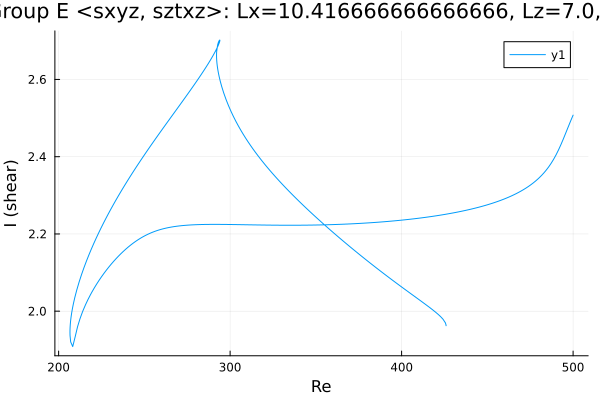

The data file committed next to this chart (first rows):
Re, shear
425.9, 1.962
425.9, 1.962
425.9, 1.962
425.9, 1.962
425.9, 1.962
425.9, 1.963
425.9, 1.963
425.9, 1.963
425.9, 1.964
425.9, 1.964
425.6, 1.97
424.1, 1.979
422.7, 1.986
421.3, 1.992
419.9, 1.997
418.5, 2.002
417.1, 2.007
415.7, 2.012
414.2, 2.017
412.8, 2.021
411.4, 2.026
410, 2.03
408.6, 2.035
407.2, 2.04
405.8, 2.044
404.3, 2.049
402.9, 2.053
401.5, 2.058
400.1, 2.062
398.7, 2.067
397.3, 2.072
395.9, 2.076
394.4, 2.081
393, 2.086
391.6, 2.091
390.2, 2.095
388.8, 2.1
387.4, 2.105
386, 2.11
384.5, 2.115
383.1, 2.12
381.7, 2.124
380.3, 2.129
378.9, 2.134
377.5, 2.139
376.1, 2.145
374.6, 2.15
373.2, 2.155
371.8, 2.16
370.4, 2.165
369, 2.17
367.6, 2.175
366.2, 2.181
364.7, 2.186
363.3, 2.191
361.9, 2.197
361.3, 2.199
359.9, 2.205
358.5, 2.21
357.1, 2.216
... 473 more rows
